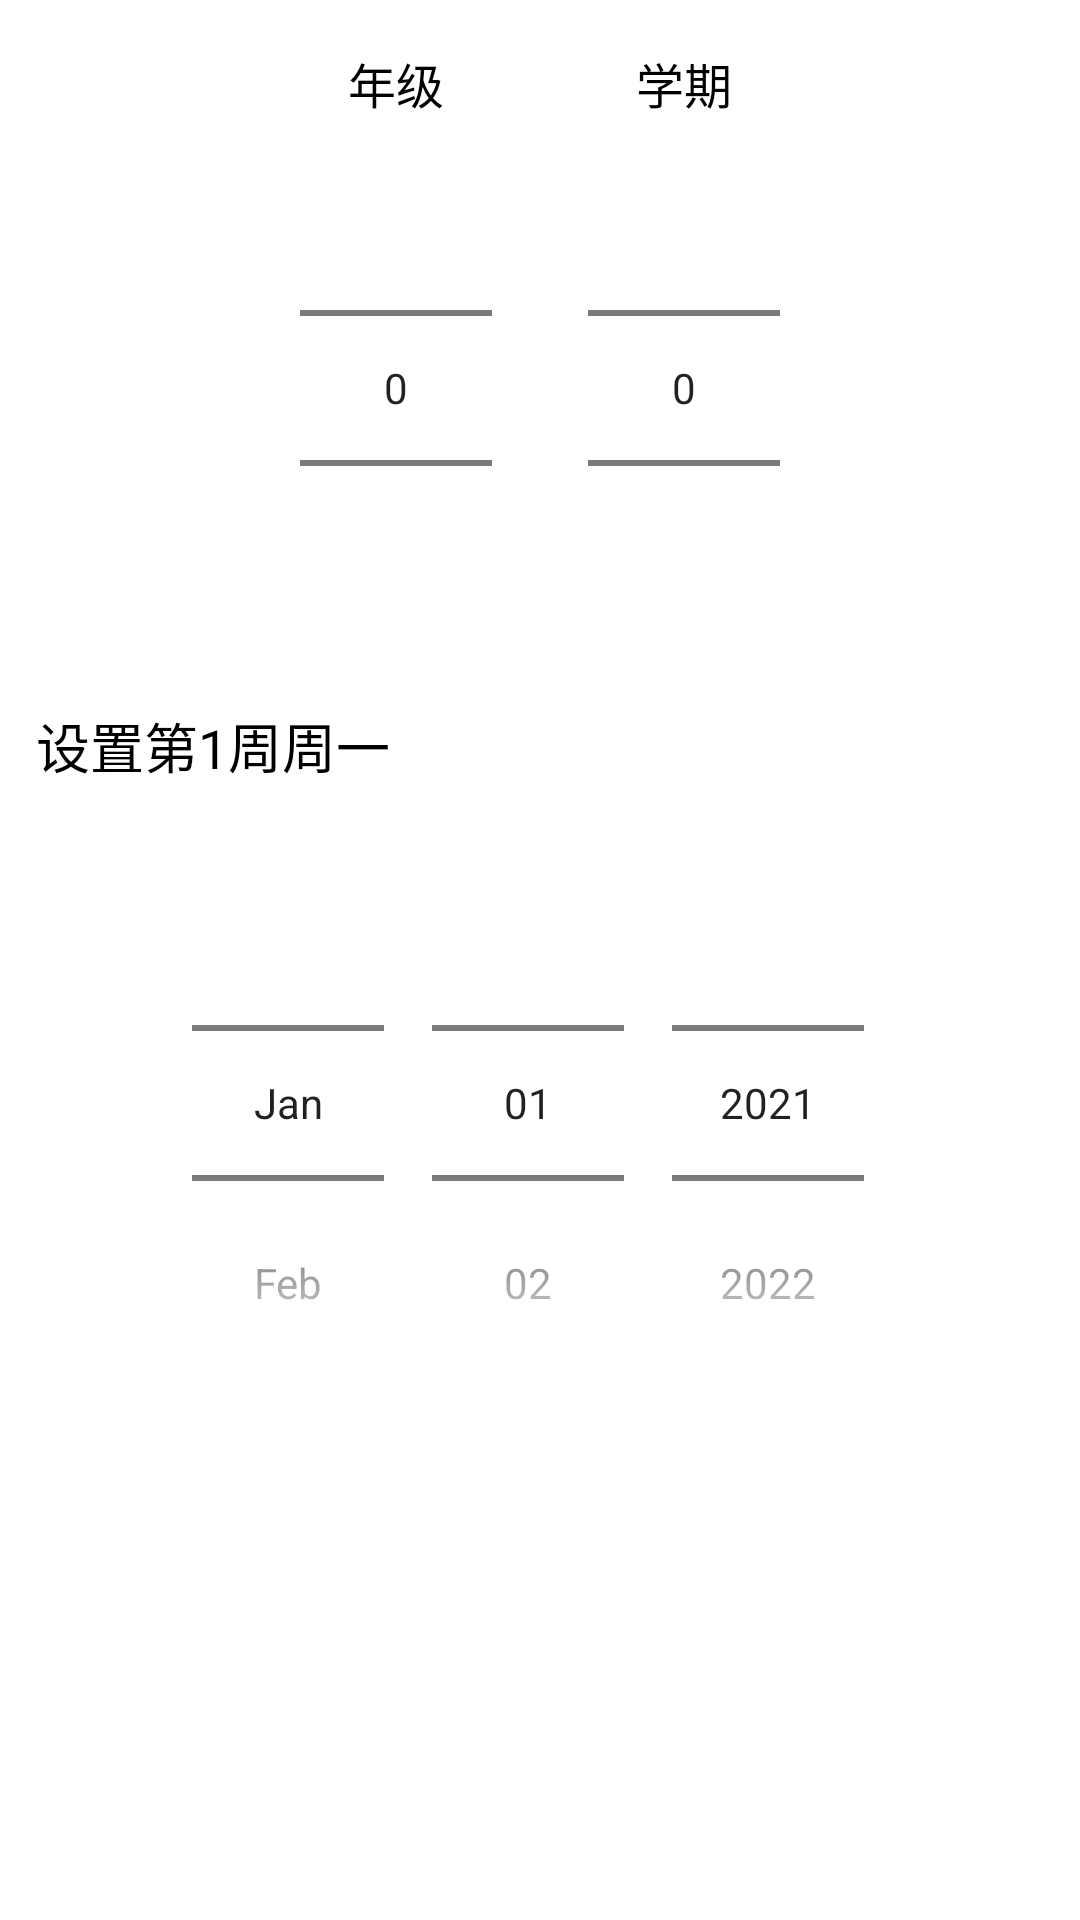

Produce the Android XML layout that renders to this screen, including the resource entries it uses.
<!-- AndroidManifest.xml: application theme Theme.TjutKeBiao -->
<!-- res/layout/dialog_import_setting.xml -->
<?xml version="1.0" encoding="utf-8"?>
<LinearLayout xmlns:android="http://schemas.android.com/apk/res/android"
    android:layout_width="match_parent"
    android:layout_height="match_parent"
    android:orientation="vertical">

    <LinearLayout
        android:layout_width="match_parent"
        android:layout_height="wrap_content"
        android:gravity="center"
        android:orientation="horizontal">

        <LinearLayout
            android:layout_width="wrap_content"
            android:layout_height="wrap_content"
            android:layout_margin="16dp"
            android:gravity="center"
            android:orientation="vertical">

            <TextView
                android:layout_width="wrap_content"
                android:layout_height="wrap_content"
                android:textSize="16sp"
                android:textColor="#000"
                android:text="年级" />

            <NumberPicker
                android:id="@+id/pkGrade"
                android:layout_width="wrap_content"
                android:layout_height="wrap_content" />

        </LinearLayout>

        <LinearLayout
            android:layout_width="wrap_content"
            android:layout_height="wrap_content"
            android:layout_margin="16dp"
            android:gravity="center"
            android:orientation="vertical">

            <TextView
                android:layout_width="wrap_content"
                android:layout_height="wrap_content"
                android:textSize="16sp"
                android:textColor="#000"
                android:text="学期" />

            <NumberPicker
                android:id="@+id/pkTerm"
                android:layout_width="wrap_content"
                android:layout_height="wrap_content" />
        </LinearLayout>

    </LinearLayout>

    <TextView
        android:layout_width="wrap_content"
        android:layout_height="wrap_content"
        android:layout_marginStart="12dp"
        android:textSize="18sp"
        android:textColor="#000"
        android:text="设置第1周周一" />

    <LinearLayout
        android:layout_width="wrap_content"
        android:layout_height="wrap_content"
        android:layout_gravity="center"
        android:gravity="center"
        android:orientation="horizontal">

        <DatePicker
            android:id="@+id/pkStartDate"
            android:layout_width="wrap_content"
            android:layout_height="wrap_content"
            android:datePickerMode="spinner"
            android:calendarViewShown="false"
            android:minDate="01/01/2021"/>



    </LinearLayout>
</LinearLayout>
<!-- resources referenced by this layout -->
<resources>
  <style name="Theme.TjutKeBiao" parent="Theme.MaterialComponents.DayNight.NoActionBar">
          
          <item name="colorPrimary">#2a3033</item>
          <item name="colorPrimaryVariant">#2a3033</item>
          <item name="colorOnPrimary">@color/white</item>
          
          <item name="colorSecondary">#2a3033</item>
          <item name="colorSecondaryVariant">#2a3033</item>
          <item name="colorOnSecondary">@color/white</item>
          
          <item name="android:statusBarColor" tools:targetApi="l">?attr/colorPrimaryVariant</item>
          
      </style>
  <!-- not gathered from this repository: default colours our renderer supplied (Android Studio template values) -->
  <color name="white">#FFFFFFFF</color>
</resources>
